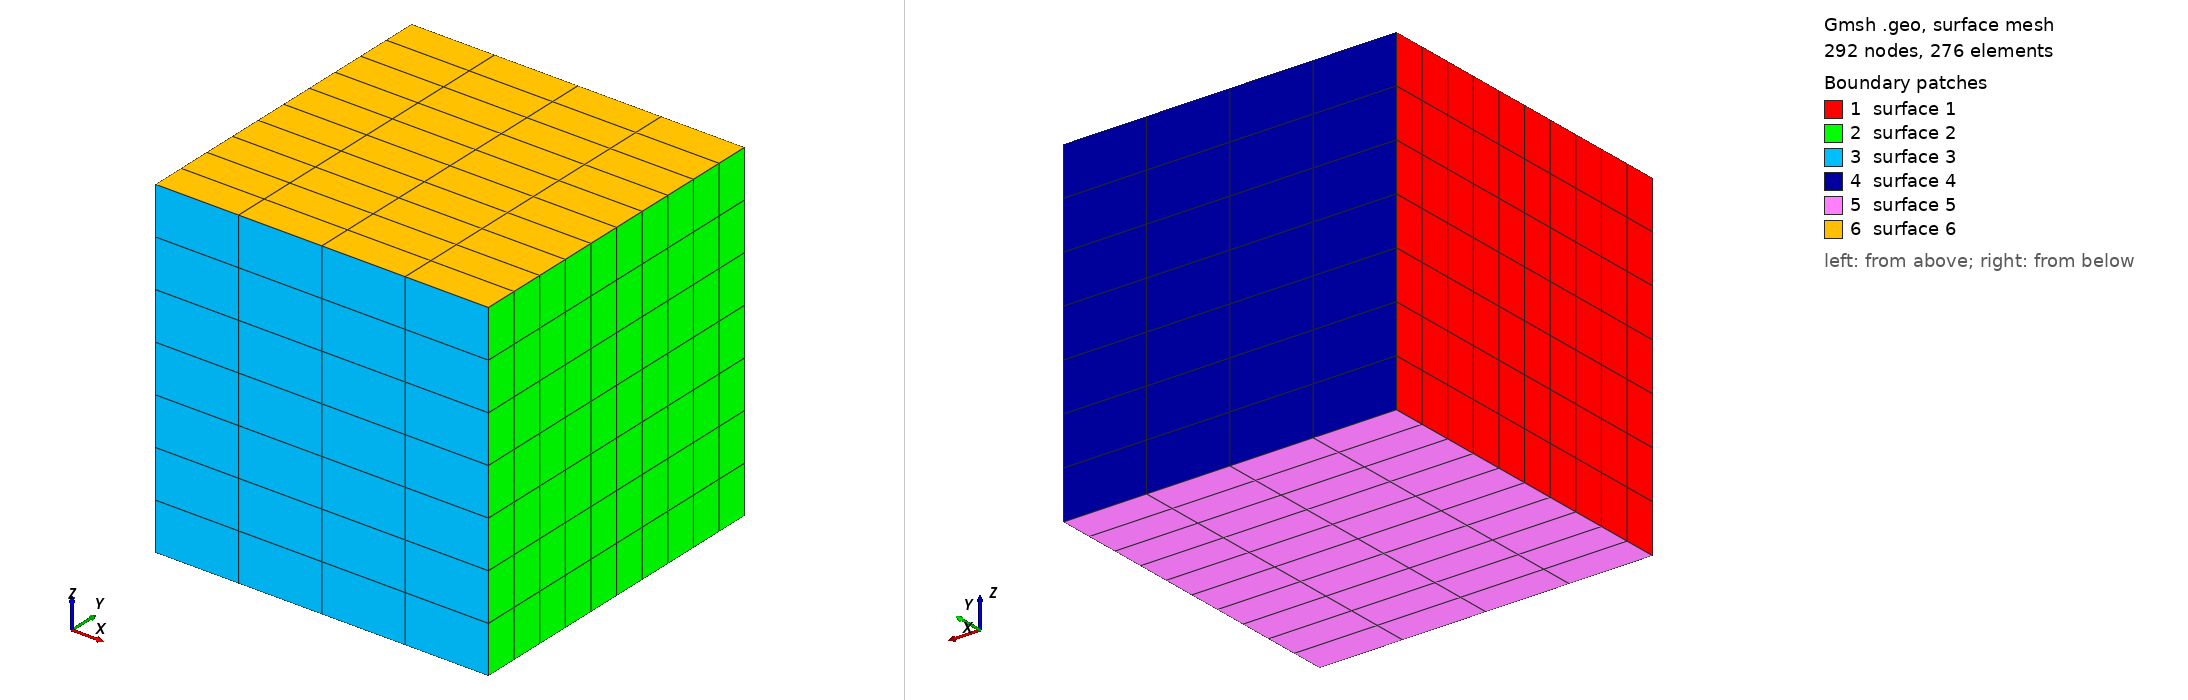

Gmsh geometry script, surface-meshed: 292 nodes, 276 surface elements. Boundary patches (legend numbers): 1 surface 1, 2 surface 2, 3 surface 3, 4 surface 4, 5 surface 5, 6 surface 6. Left view from above one corner, right view from below the opposite corner. The script declares no physical surfaces, so the legend lists its geometric surfaces. The drawing asked Gmsh for element sizes between 1% and 20% of the model's largest extent; the script's own settings can give other sizes.

=== model3D.geo (drawn) ===
//+
transX = DefineNumber[ 8, Name "Parameters/transX" ];
//+
transY = DefineNumber[ 11, Name "Parameters/transY" ];
//+
transZ = DefineNumber[ 5, Name "Parameters/transZ" ];
//+
SetFactory("OpenCASCADE");
Box(1) = {0, 0, 0, 1, 1, 1};
//+
Transfinite Curve {2, 4, 8, 6} = transY Using Progression 1;
//+
Transfinite Curve {10, 9, 12, 11} = transZ Using Progression 1;
//+
Transfinite Curve {5, 7, 3, 1} = transX Using Progression 1;
//+
Transfinite Surface {1:6};
//+
Transfinite Volume {1};
//+
Recombine Surface {1:6};
//+
Point(9) = {0.5, 0, 0.5, 1.0};
//+
Point(10) = {0.5, 1.0, 0.5, 1.0};
//+
Line(13) = {9, 10};
//+
Point(11) = {0.5, 1.25, 0.5, 1.0};
//+
Line(14) = {10, 11};
//+
Transfinite Curve {13} = transY Using Progression 1;
//+
Transfinite Curve {14} = 4 Using Progression 1;
